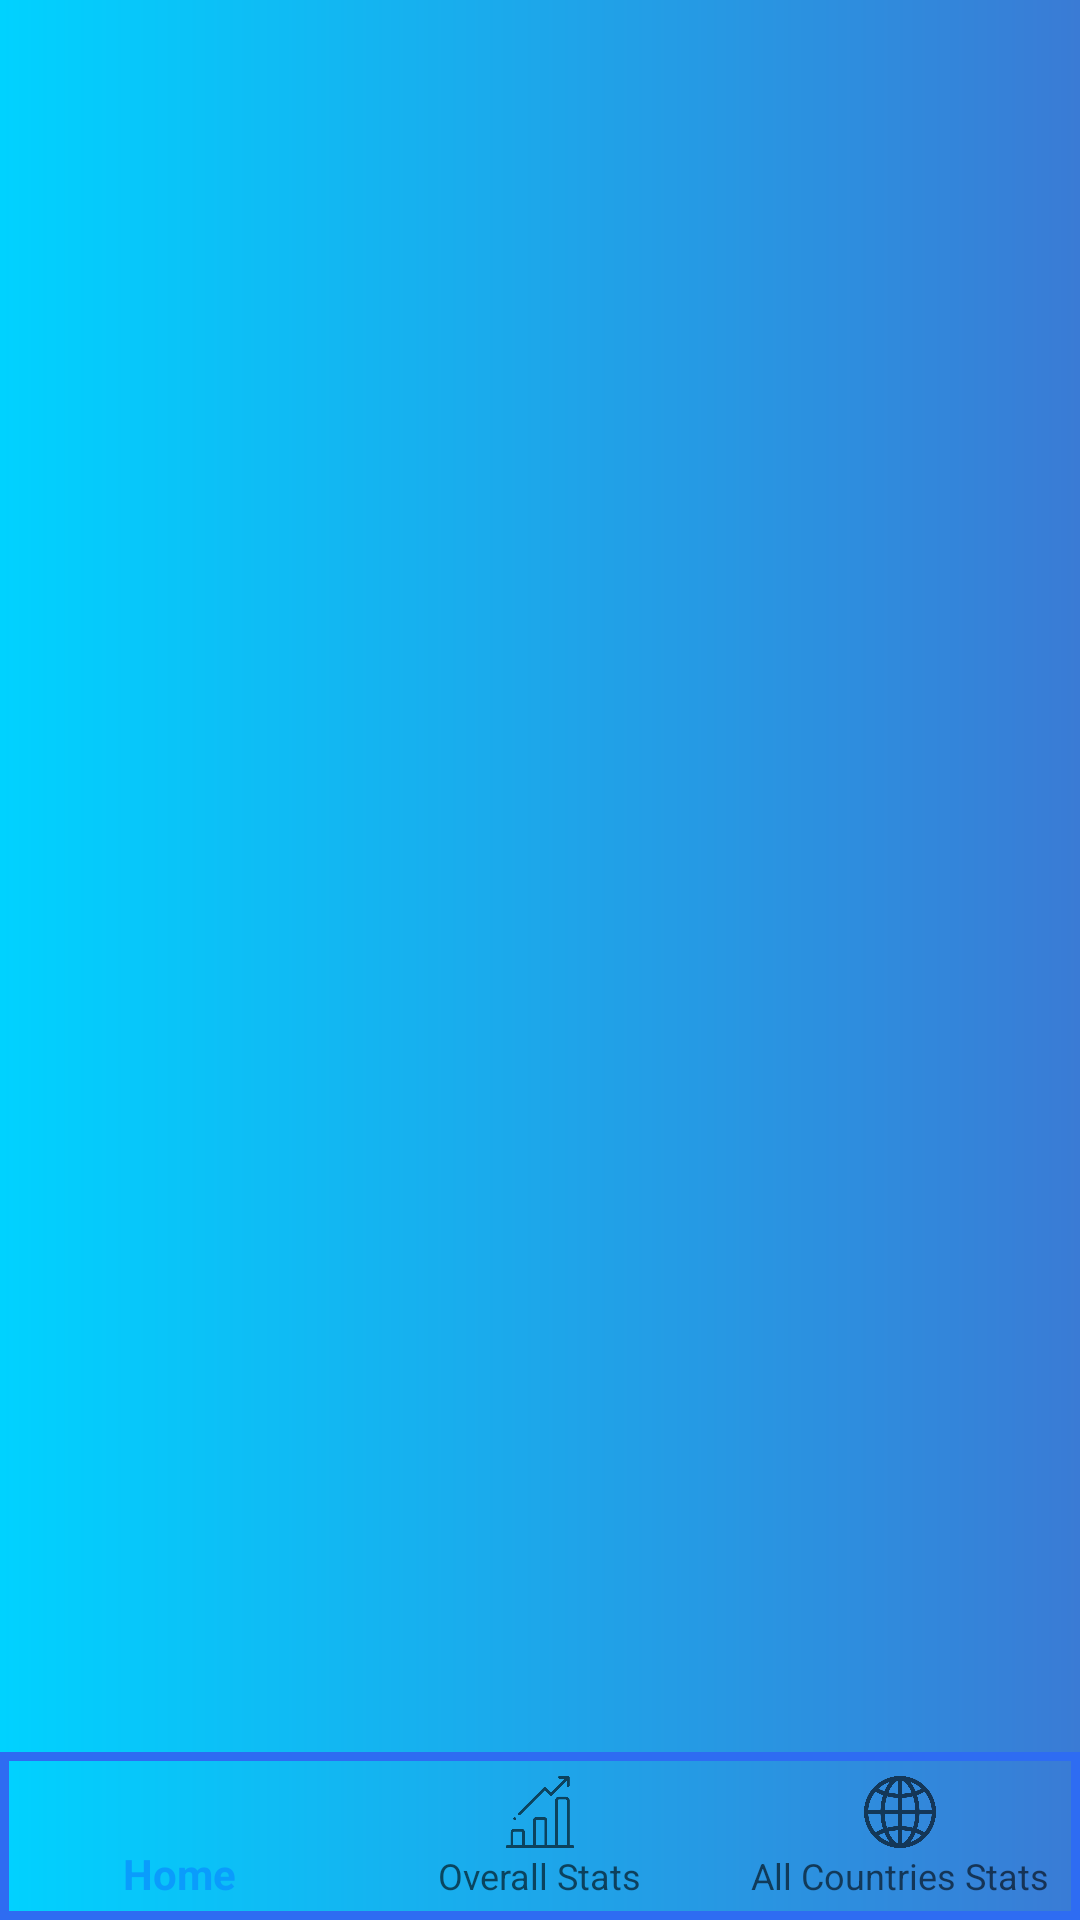

Android layout source for this screen:
<!-- AndroidManifest.xml: activity theme AppTheme.NoActionBar -->
<!-- res/layout/activity_home.xml -->
<?xml version="1.0" encoding="utf-8"?>
<RelativeLayout
    xmlns:android="http://schemas.android.com/apk/res/android"
    xmlns:app="http://schemas.android.com/apk/res-auto"
    xmlns:tools="http://schemas.android.com/tools"
    android:layout_width="match_parent"
    android:layout_height="match_parent"
    android:background="@drawable/gradient"
    android:id="@+id/drawer_layout"

    tools:context=".HomeActivity">


    <FrameLayout
        android:layout_above="@+id/nav_view"
        android:id="@+id/fragment_container"
        android:layout_width="match_parent"
        android:layout_height="match_parent"
        ></FrameLayout>

 <com.google.android.material.bottomnavigation.BottomNavigationView
     android:layout_width="match_parent"
     android:layout_height="wrap_content"
     android:layout_alignParentBottom="true"
     android:id="@+id/nav_view"
     app:menu="@menu/drawer_menu"
     android:background="@drawable/gradient_reverse"

     />

</RelativeLayout>
<!-- resources referenced by this layout -->
<resources>
  <!-- drawable gradient (drawable) -->
  <?xml version="1.0" encoding="utf-8"?>
  <shape android:shape="rectangle"
      xmlns:android="http://schemas.android.com/apk/res/android">
      <gradient
          android:startColor="#00d2ff"
          android:endColor="#3a7bd5"
          ></gradient>
  </shape>
  <!-- drawable gradient_reverse (drawable) -->
  <?xml version="1.0" encoding="utf-8"?>
  <shape xmlns:android="http://schemas.android.com/apk/res/android">
  
      <stroke
          android:color="@color/colorPrimaryDark"
          android:width="3dp"
          ></stroke>
  
  </shape>
  <style name="AppTheme.NoActionBar">
          <item name="colorPrimaryDark">@color/colorPrimaryDark</item>
          <item name="windowActionBar">false</item>
          <item name="windowNoTitle">true</item>
      </style>
  <color name="colorPrimaryDark">#2e6cf2</color>
</resources>
